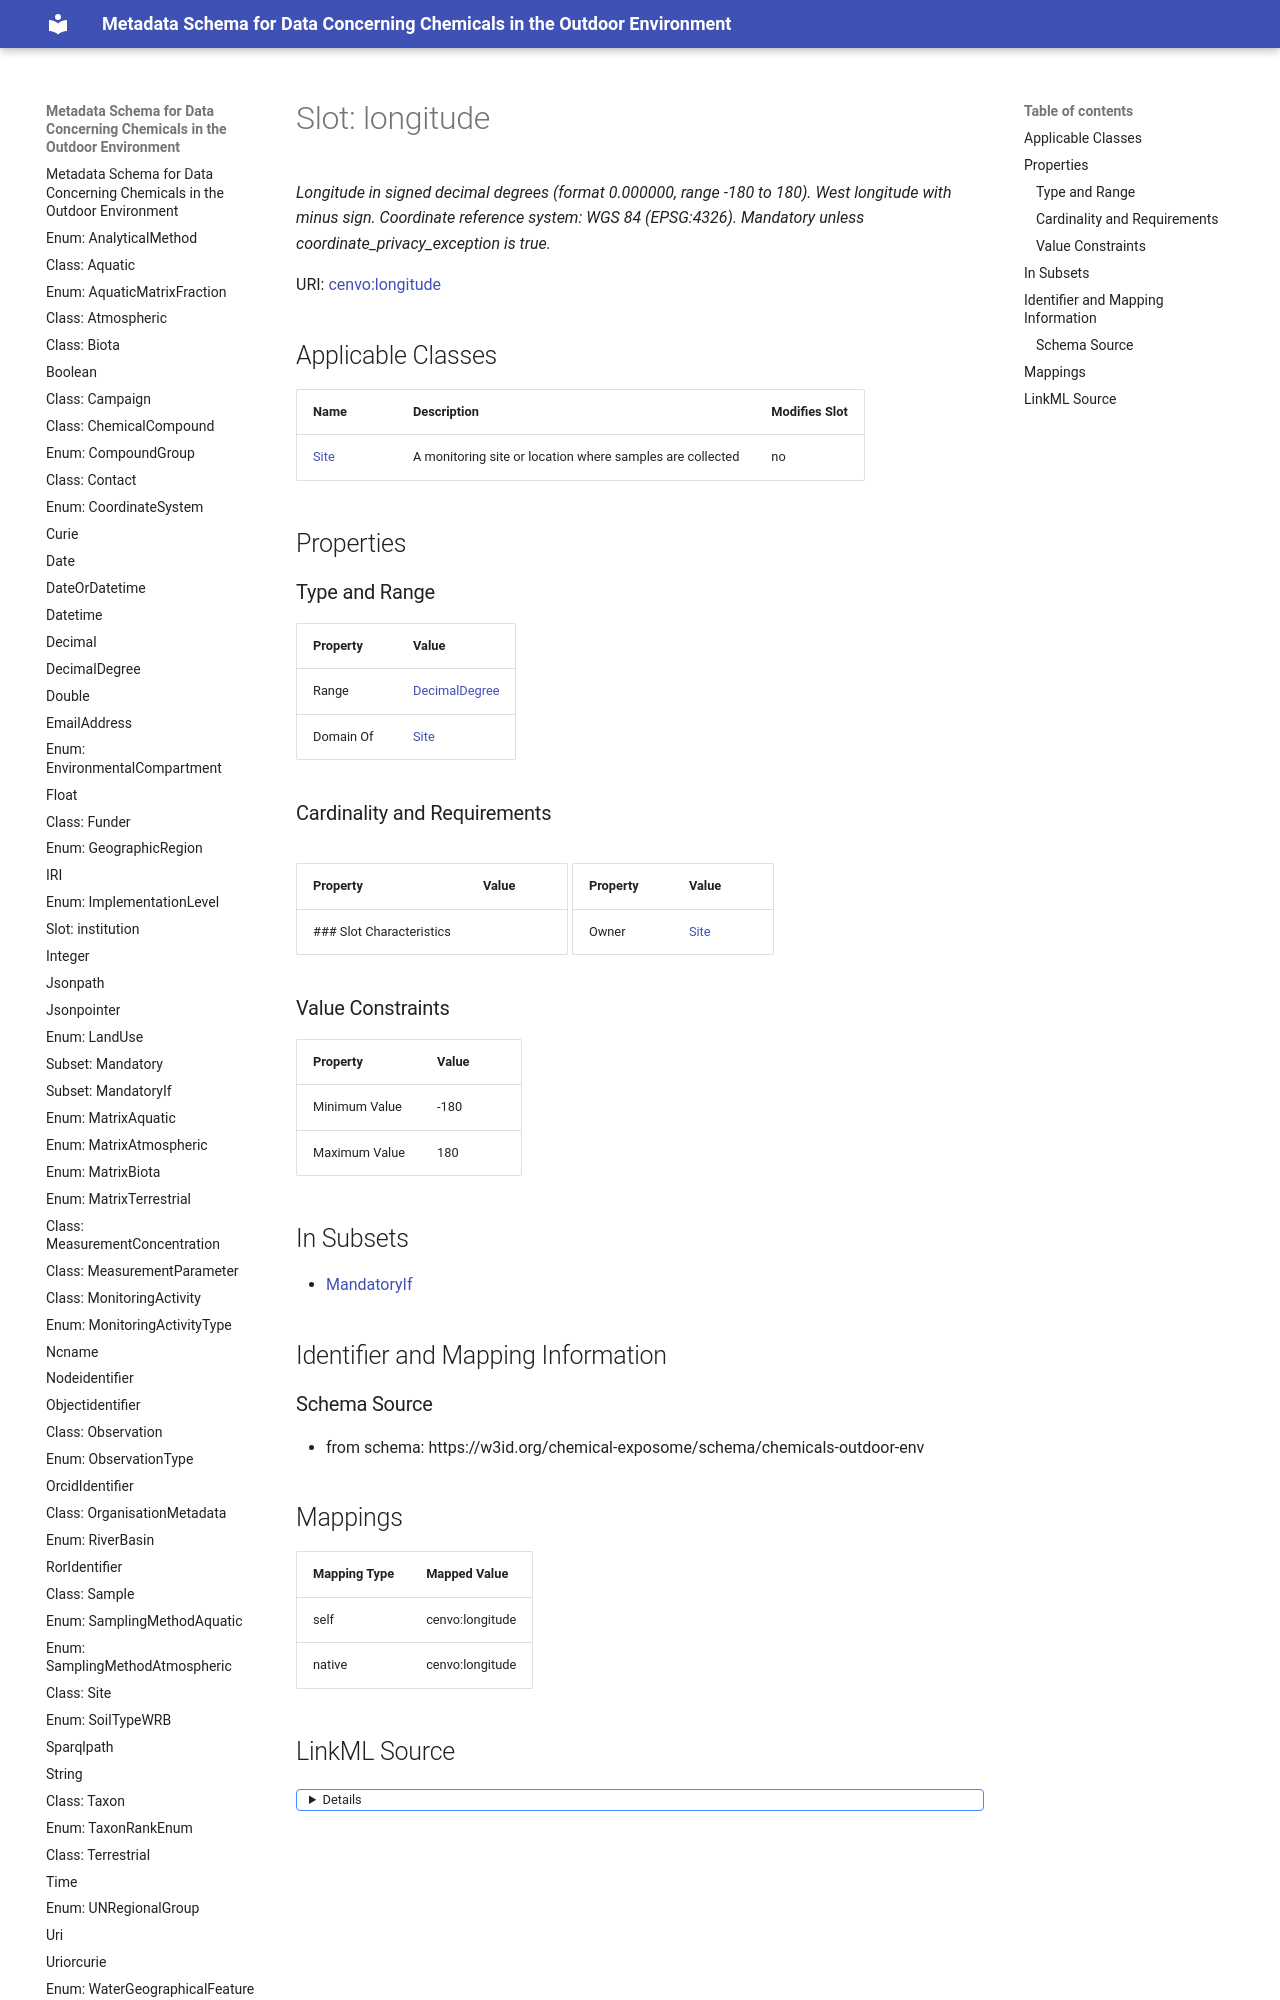

repository: eu-parc/schema_chemicalsOutdoorEnvironment · page: longitude/index.html · generator: mkdocs

---
search:
  boost: 5.0
---

# Slot: longitude 


_Longitude in signed decimal degrees (format 0.000000, range -180 to 180). West longitude with minus sign. Coordinate reference system: WGS 84 (EPSG:4326). Mandatory unless coordinate_privacy_exception is true._



<div data-search-exclude markdown="1">



URI: [cenvo:longitude](https://w3id.org/chemical-exposome/terms/longitude)
<!-- no inheritance hierarchy -->





## Applicable Classes

| Name | Description | Modifies Slot |
| --- | --- | --- |
| [Site](Site.md) | A monitoring site or location where samples are collected |  no  |






## Properties

### Type and Range

| Property | Value |
| --- | --- |
| Range | [DecimalDegree](DecimalDegree.md) |
| Domain Of | [Site](Site.md) |
